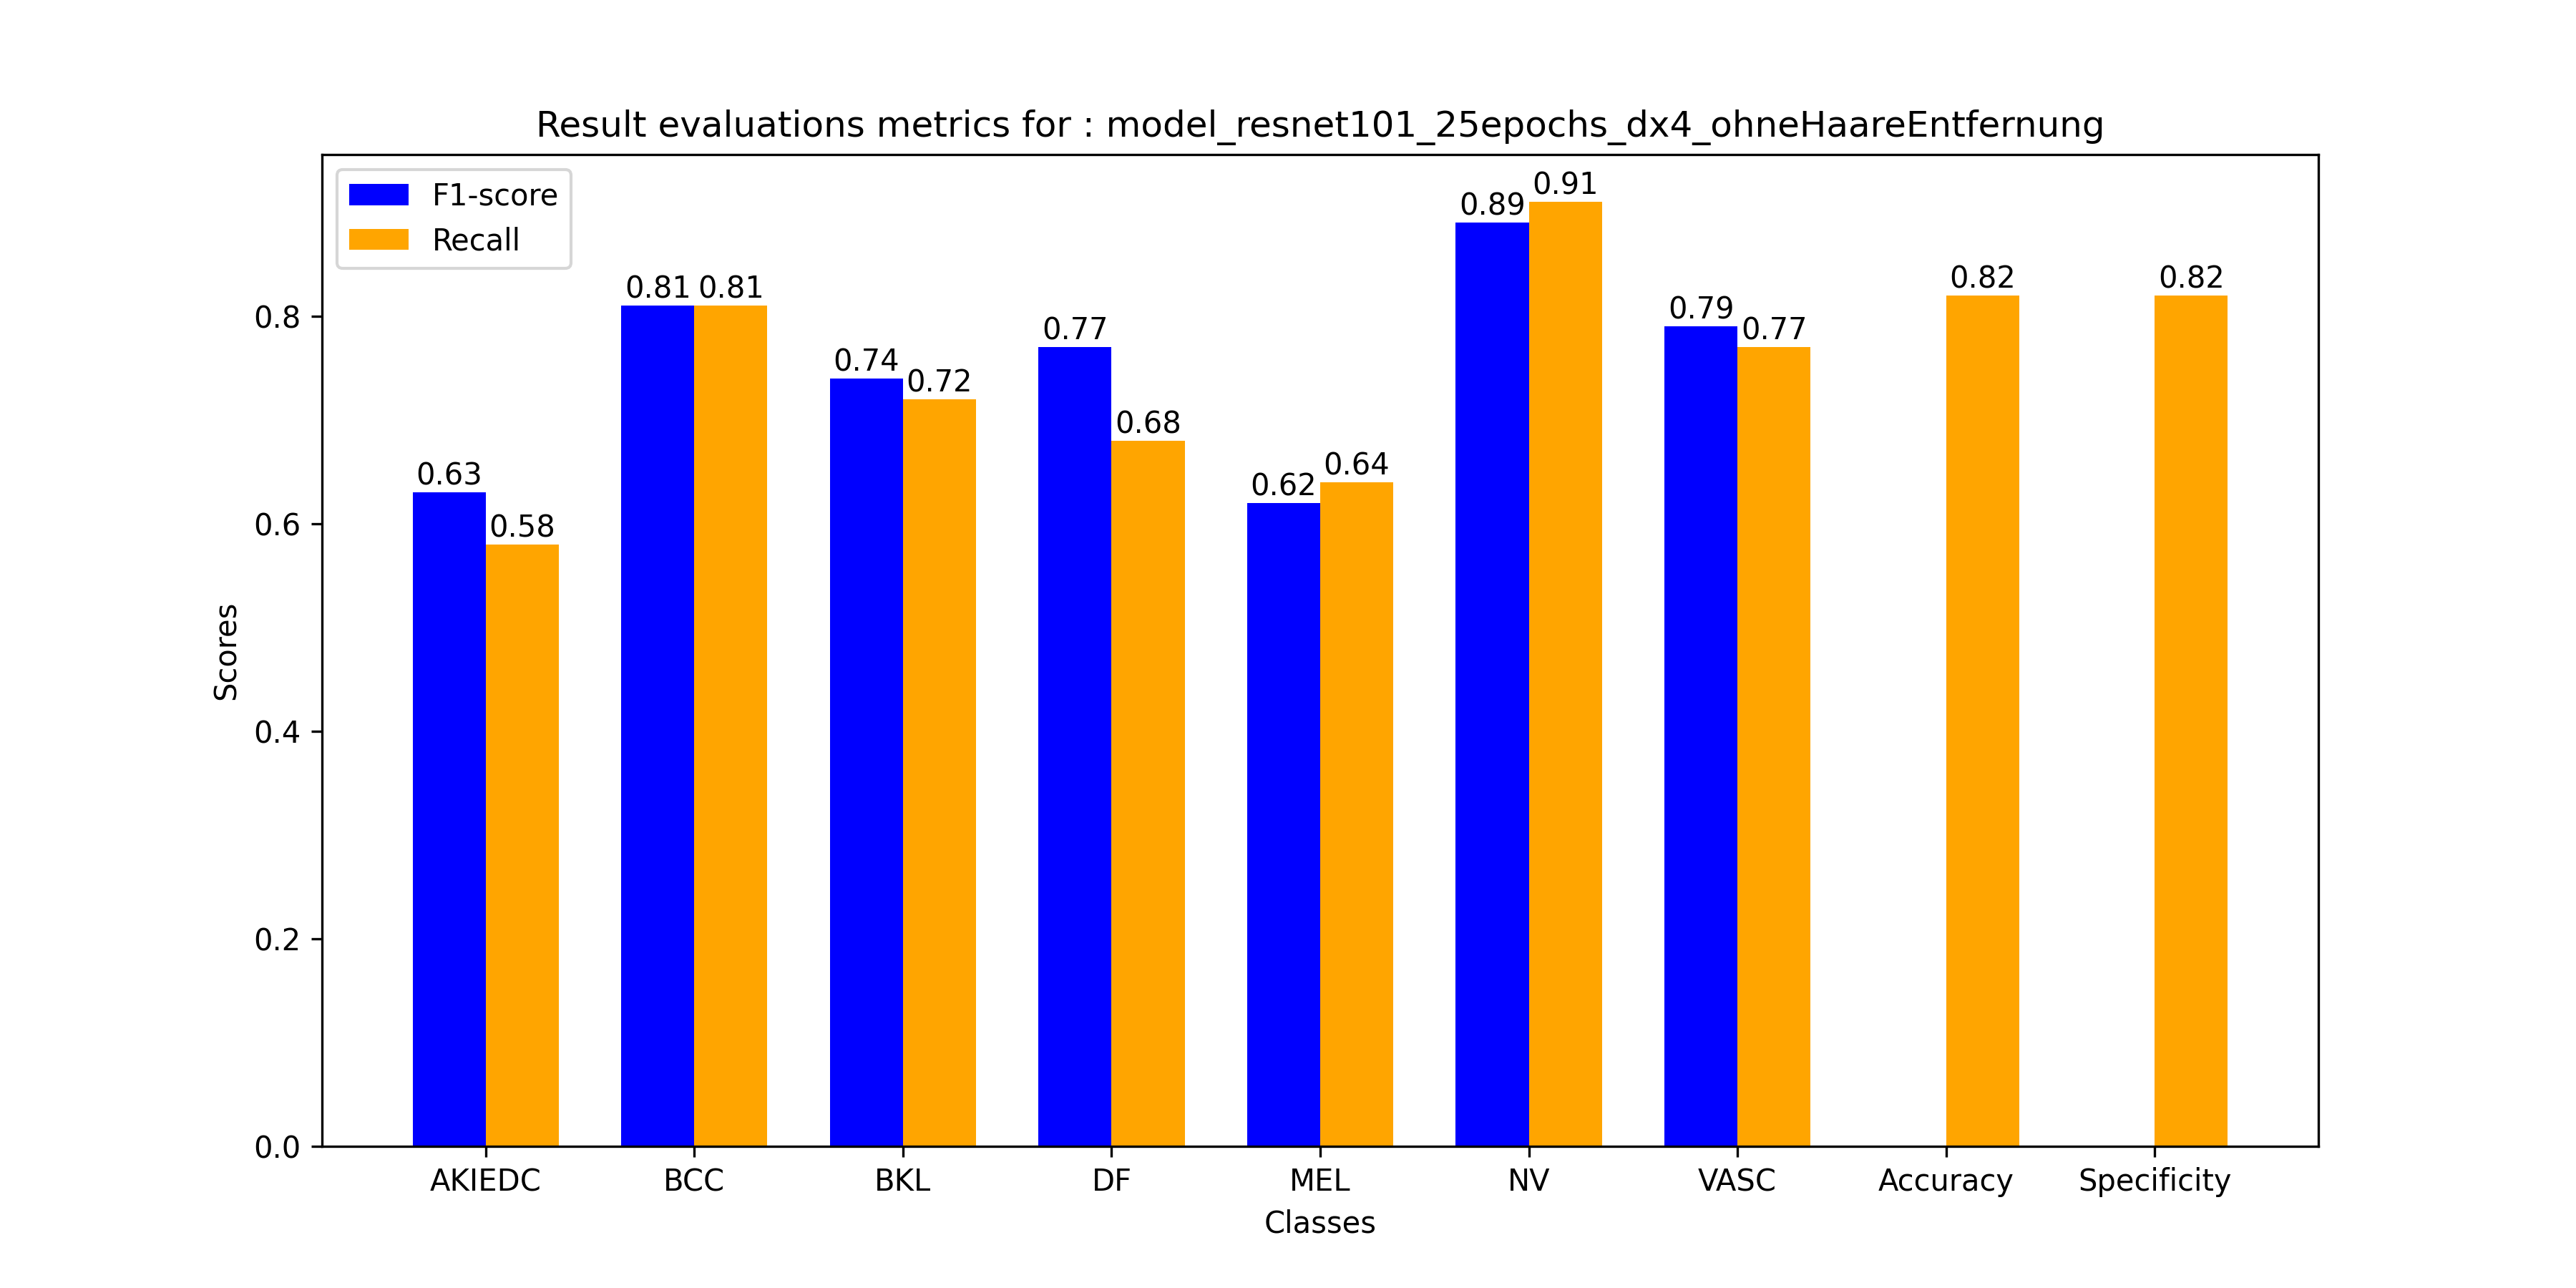

Data behind this chart, as committed beside it:
classes, Recall, F1-score, Precision, F1_score
AKIEDC, 0.58, 0.63, 0.69, 
BCC, 0.81, 0.81, 0.82, 
BKL, 0.72, 0.74, 0.77, 
DF, 0.68, 0.77, 0.88, 
MEL, 0.64, 0.62, 0.61, 
NV, 0.91, 0.89, 0.88, 
VASC, 0.77, 0.79, 0.82, 
Accuracy, 0.82, , , 
Specificity, 0.82, , , 
